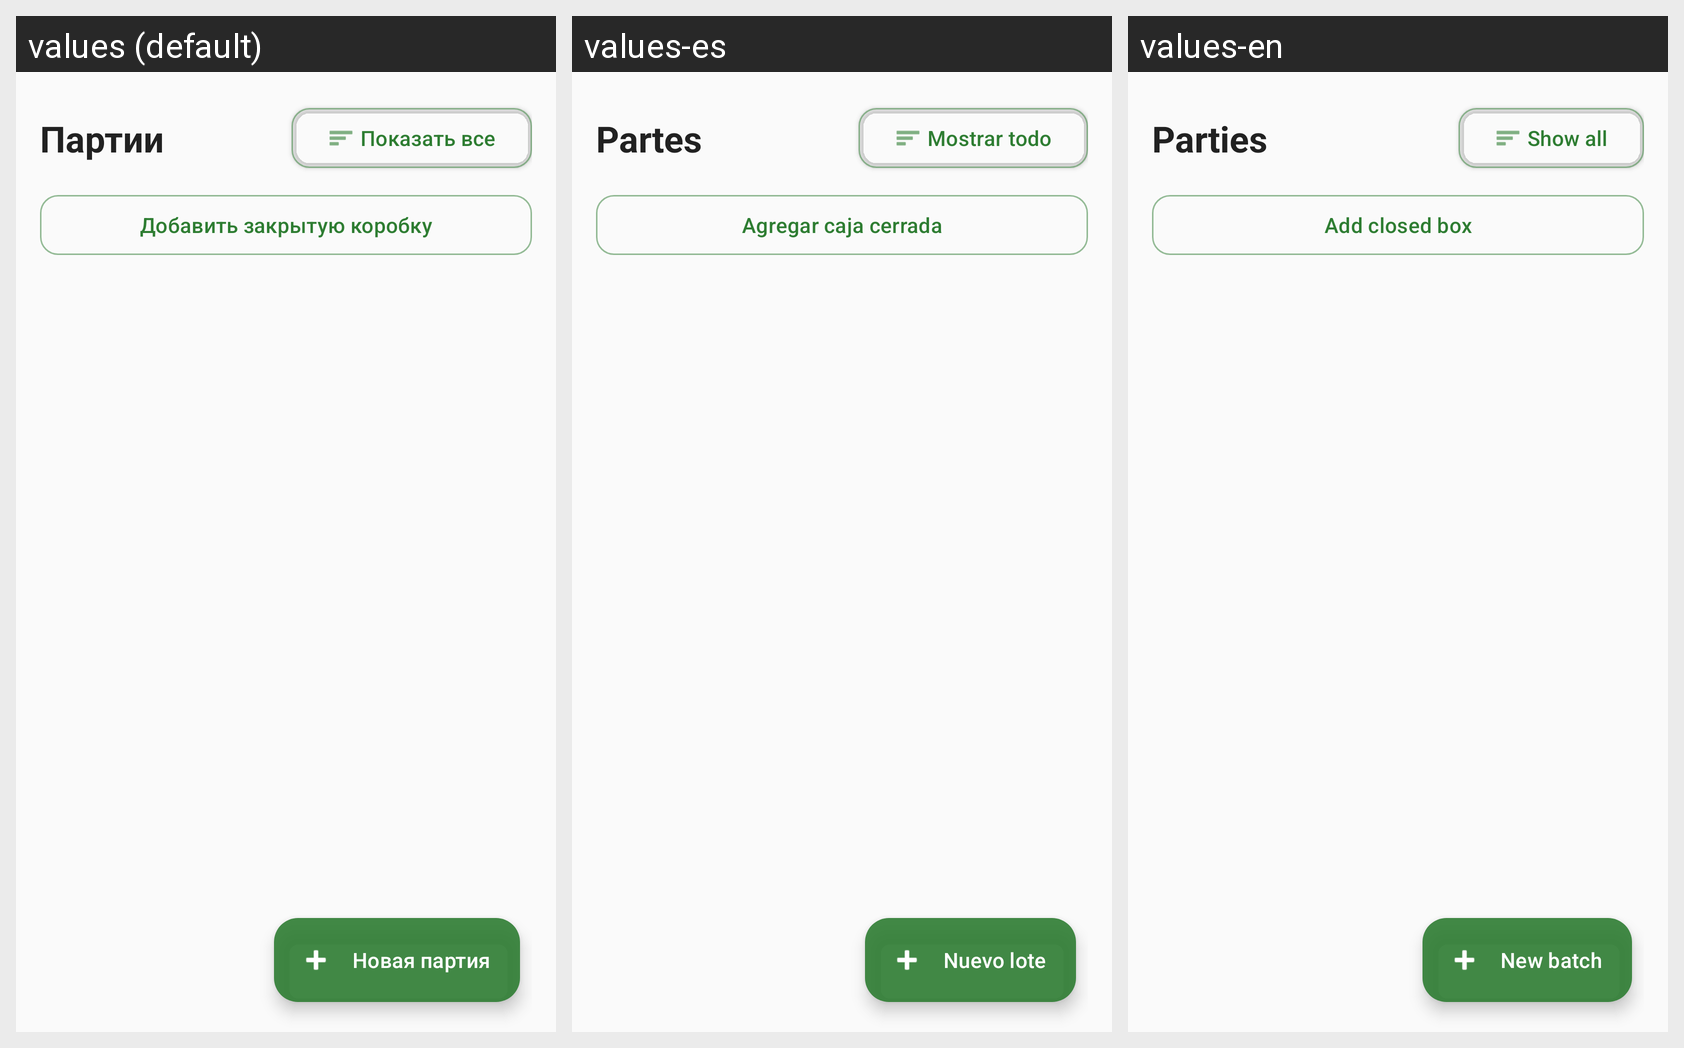

Translations of the strings shown on this Android screen, per locale in the grid:
Android screen res/layout/fragment_party.xml rendered under 3 locales, left to right: values (default), values-es, values-en. Device: Nexus 5 (rendered at 1080×1920; each locale shown at half size, 540×960, under a caption strip naming it); theme Theme.FastScan.
Strings drawn on this screen, with the default value and each locale's value (text and hints the layout hard-codes, and strings that could not be matched under every locale, appear in the picture but are not listed):

parties
  values: Партии
  values-es: Partes
  values-en: Parties

show_all
  values: Показать все
  values-es: Mostrar todo
  values-en: Show all

add_closed_box
  values: Добавить закрытую коробку
  values-es: Agregar caja cerrada
  values-en: Add closed box

create_party
  values: Новая партия
  values-es: Nuevo lote
  values-en: New batch
